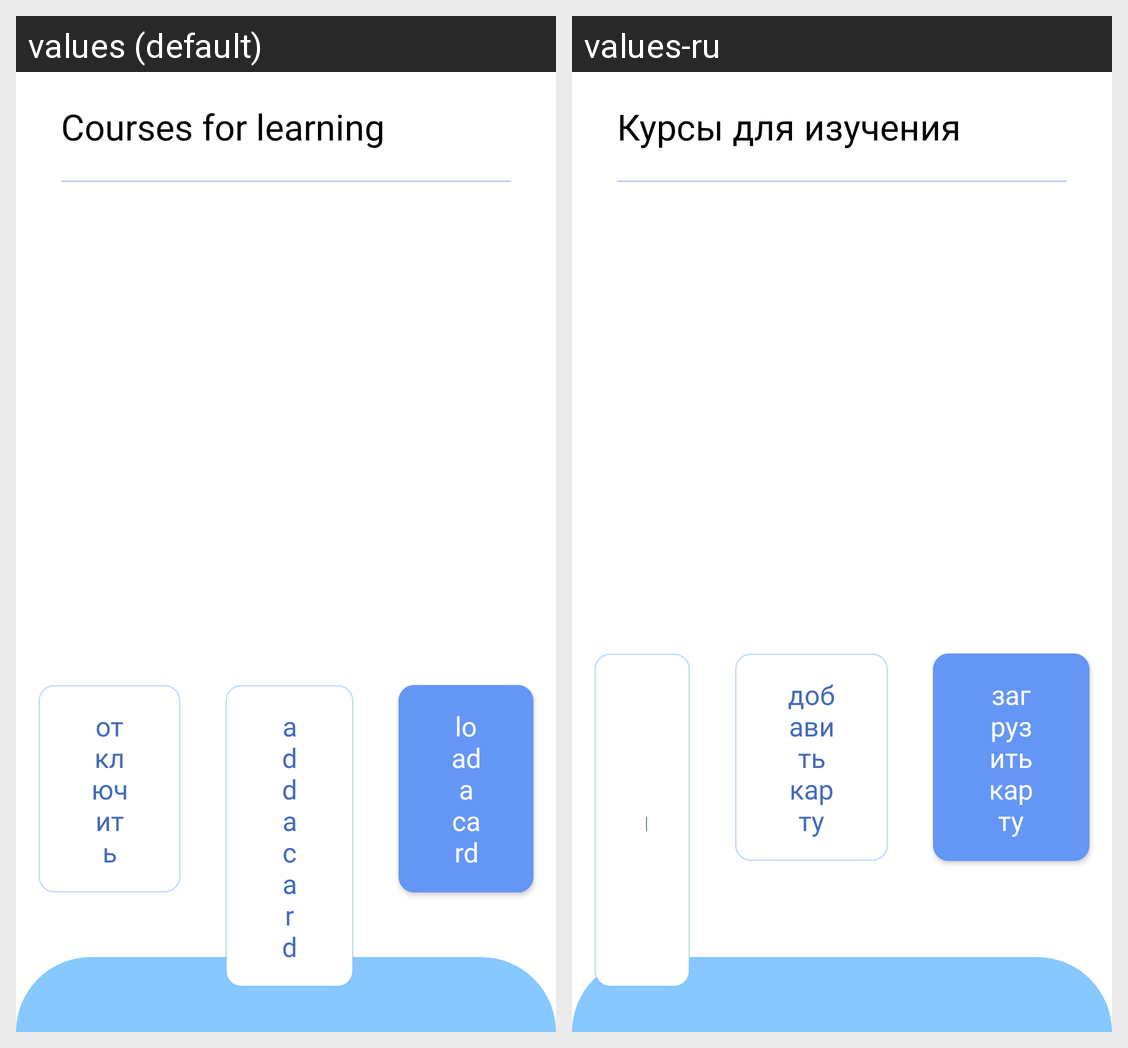

Here is an Android app screen in its default locale and in the app's own translations. Write out the translated-string differences for the strings that appear on this screen.
Android screen res/layout/fragment_library.xml rendered under 2 locales, left to right: values (default), values-ru. Device: Nexus 5 (rendered at 1080×1920; each locale shown at half size, 540×960, under a caption strip naming it); theme AppTheme.
Strings drawn on this screen, with the default value and each locale's value (text and hints the layout hard-codes, and strings that could not be matched under every locale, appear in the picture but are not listed):

library_add_card
  values: add a card
  values-ru: добавить карту

library_load_card
  values: load a card
  values-ru: загрузить карту

fragment_name_courses
  values: Courses for learning
  values-ru: Курсы для изучения
